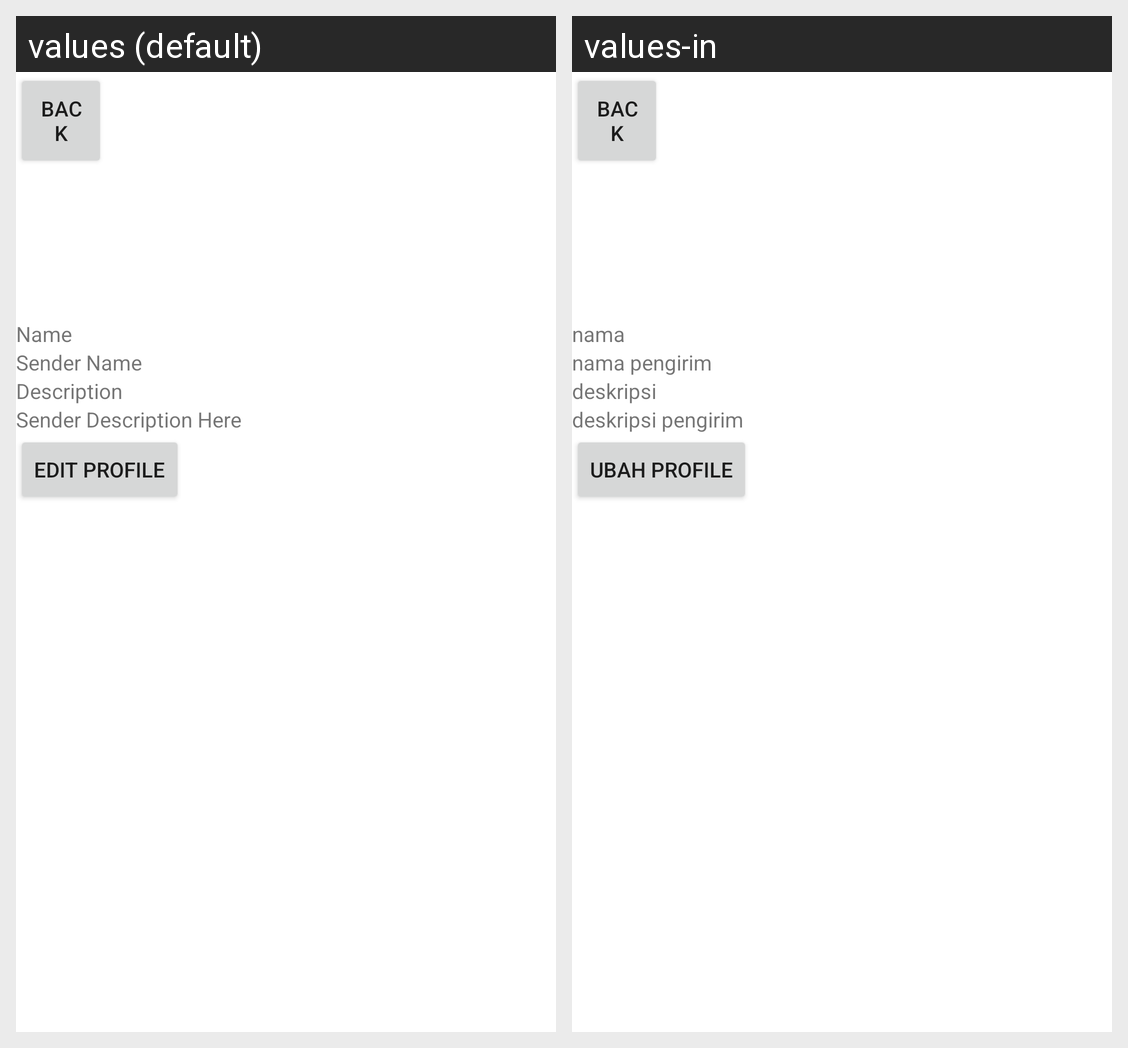

Here is an Android app screen in its default locale and in the app's own translations. Write out the translated-string differences for the strings that appear on this screen.
Android screen res/layout/sender_profile.xml rendered under 2 locales, left to right: values (default), values-in. Device: Nexus 5 (rendered at 1080×1920; each locale shown at half size, 540×960, under a caption strip naming it); theme Theme.Beefood.
Strings drawn on this screen, with the default value and each locale's value (text and hints the layout hard-codes, and strings that could not be matched under every locale, appear in the picture but are not listed):

name
  values: Name
  values-in: nama

sender_name
  values: Sender Name
  values-in: nama pengirim

description
  values: Description
  values-in: deskripsi

sender_description_here
  values: Sender Description Here
  values-in: deskripsi pengirim

edit_profile
  values: Edit Profile
  values-in: Ubah Profile
